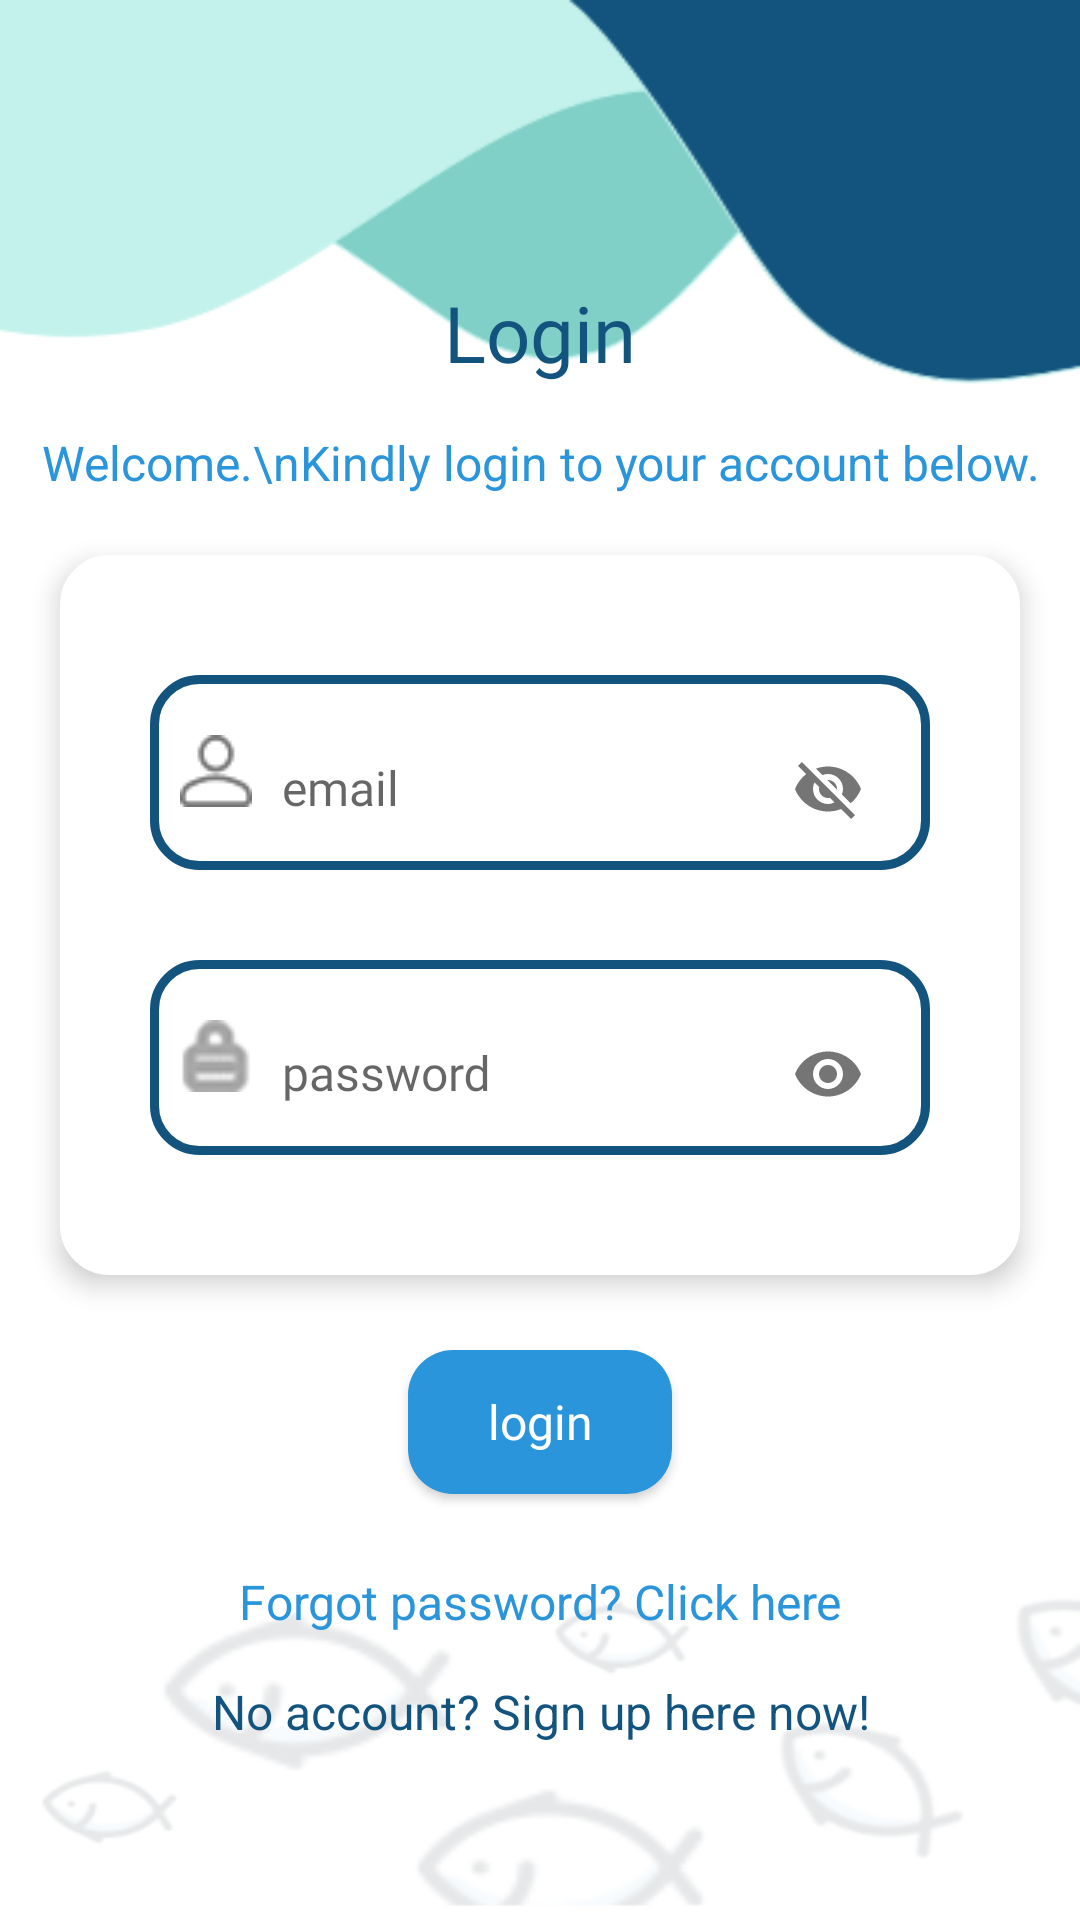

Here is an Android app screen rendered from its layout file. Give the layout XML and the strings, colors and styles it references.
<!-- AndroidManifest.xml: application theme AppTheme -->
<!-- res/layout/activity_login_.xml -->
<?xml version="1.0" encoding="utf-8"?>
<LinearLayout xmlns:android="http://schemas.android.com/apk/res/android"
    xmlns:app="http://schemas.android.com/apk/res-auto"
    xmlns:tools="http://schemas.android.com/tools"
    android:layout_width="match_parent"
    android:layout_height="match_parent"
    tools:context=".Modules.Login_Activity"
    android:background="@drawable/bg_login"
    android:orientation="vertical"
    android:gravity="center">

    <TextView
        android:layout_width="match_parent"
        android:layout_height="wrap_content"
        android:text="Login"
        android:textAlignment="center"
        style="@style/TextViewTitle"
        android:textColor="@color/colorPrimaryDark"
        android:layout_marginBottom="15dp"
        android:layout_marginTop="35dp"/>

    <TextView
        android:layout_width="match_parent"
        android:layout_height="wrap_content"
        android:text="Welcome.\nKindly login to your account below."
        android:textAlignment="center"
        android:textSize="16dp"
        android:textColor="#2a95db"
        android:layout_marginBottom="20dp"/>
    
    <LinearLayout
        android:layout_width="wrap_content"
        android:layout_height="wrap_content"
        android:orientation="vertical"
        style="@style/ButtonInvi"
        android:layout_marginHorizontal="20dp"
        android:elevation="5dp">
        
        <LinearLayout
            android:layout_width="wrap_content"
            android:layout_height="65dp"
            style="@style/ButtonCornerDark"
            android:orientation="horizontal"
            android:layout_marginBottom="30dp"
            android:layout_marginTop="30dp"
            android:layout_marginHorizontal="20dp">

            <RelativeLayout
                android:layout_width="match_parent"
                android:layout_height="match_parent"
                android:gravity="center">

                <ImageView
                    android:id="@+id/image_username"
                    android:layout_width="wrap_content"
                    android:layout_height="wrap_content"
                    android:src="@drawable/ic_username"
                    android:layout_marginTop="10dp"/>

                <android.support.design.widget.TextInputLayout
                    android:layout_width="match_parent"
                    android:layout_height="wrap_content"
                    app:passwordToggleEnabled="true"
                    android:layout_toRightOf="@id/image_username">

                    <android.support.design.widget.TextInputEditText
                        android:id="@+id/edittext_username"
                        android:layout_width="match_parent"
                        android:layout_height="wrap_content"
                        android:layout_toRightOf="@id/image_username"
                        android:paddingLeft="20dp"
                        android:hint="email"
                        android:inputType="textEmailAddress"
                        style="@style/ButtonInvi"/>


                </android.support.design.widget.TextInputLayout>

            </RelativeLayout>

        </LinearLayout>

        <LinearLayout
            android:layout_width="wrap_content"
            android:layout_height="65dp"
            style="@style/ButtonCornerDark"
            android:orientation="horizontal"
            android:layout_marginHorizontal="20dp"
            android:layout_marginBottom="30dp">

            <RelativeLayout
                android:layout_width="match_parent"
                android:layout_height="match_parent">

                <ImageView
                    android:id="@+id/image_password"
                    android:layout_width="wrap_content"
                    android:layout_height="wrap_content"
                    android:src="@drawable/ic_lock"
                    android:layout_marginTop="10dp"/>

                <android.support.design.widget.TextInputLayout
                    android:layout_width="match_parent"
                    android:layout_height="wrap_content"
                    app:passwordToggleEnabled="true"
                    android:layout_toRightOf="@id/image_password">

                    <android.support.design.widget.TextInputEditText
                        android:id="@+id/edittext_password"
                        android:layout_width="match_parent"
                        android:layout_height="wrap_content"
                        android:paddingLeft="20dp"
                        android:hint="password"
                        android:inputType="textPassword"
                        style="@style/ButtonInvi"/>

                </android.support.design.widget.TextInputLayout>

            </RelativeLayout>

        </LinearLayout>


        
    </LinearLayout>

    <Button
        android:id="@+id/button_login"
        android:layout_width="wrap_content"
        android:layout_height="wrap_content"
        style="@style/ButtonFilledSecondary"
        android:layout_marginTop="25dp"
        android:layout_marginBottom="25dp"
        android:text="login" />

    <TextView
        android:id="@+id/textview_forgot_password"
        android:layout_width="match_parent"
        android:layout_height="wrap_content"
        android:text="Forgot password? Click here"
        android:textAlignment="center"
        android:textSize="16dp"
        android:textColor="#2a95db"
        android:layout_marginBottom="15dp"/>

    <TextView
        android:id="@+id/textview_signup"
        android:layout_width="match_parent"
        android:layout_height="wrap_content"
        android:text="No account? Sign up here now!"
        android:textAlignment="center"
        android:textSize="16dp"
        android:textColor="@color/colorPrimaryDark"/>

    <ProgressBar
        android:id="@+id/progressbar_login"
        android:layout_width="match_parent"
        android:layout_height="wrap_content"
        android:layout_centerVertical="true"
        android:layout_centerHorizontal="true"
        android:layout_centerInParent="true"
        android:visibility="gone"/>


</LinearLayout>
<!-- resources referenced by this layout -->
<resources>
  <color name="colorPrimaryDark">#13547f</color>
  <!-- drawable bg_login: png bitmap (drawable, 21548 bytes) -->
  <!-- drawable ic_lock: png bitmap (drawable, 930 bytes) -->
  <!-- drawable ic_username: png bitmap (drawable, 616 bytes) -->
  <style name="ButtonCornerDark">
          <item name="android:fontFamily">@font/montserrat_medium</item>
          <item name="android:textSize">16sp</item>
          <item name="android:textColor">@color/colorPrimary</item>
          <item name="android:textAllCaps">false</item>
          <item name="android:padding">10dp</item>
          <item name="android:background">@drawable/button_corner_dark</item>
      </style>
  <style name="ButtonFilledSecondary">
          <item name="android:fontFamily">@font/montserrat_medium</item>
          <item name="android:textSize">16sp</item>
          <item name="android:textColor">#FFF</item>
          <item name="android:textAllCaps">false</item>
          <item name="android:padding">10dp</item>
          <item name="android:background">@drawable/button_filled_dark</item>
      </style>
  <style name="ButtonInvi">
          <item name="android:fontFamily">@font/montserrat_medium</item>
          <item name="android:textSize">16sp</item>
          <item name="android:textColor">@color/colorPrimaryDark</item>
          <item name="android:textAllCaps">false</item>
          <item name="android:padding">10dp</item>
          <item name="android:background">@drawable/button_invi_corner</item>
      </style>
  <style name="TextViewTitle">
          <item name="android:fontFamily">@font/montserrat_semibold</item>
          <item name="android:textSize">26sp</item>
          <item name="android:textColor">@color/colorPrimary</item>
      </style>
  <style name="AppTheme" parent="Theme.AppCompat.Light.NoActionBar">
          
          <item name="colorPrimary">@color/colorPrimaryDark</item>
          <item name="colorPrimaryDark">@color/colorPrimary</item>
          <item name="colorAccent">@color/colorAccent</item>
      </style>
  <color name="colorPrimary">#80d0c7</color>
  <!-- drawable button_corner_dark (drawable) -->
  <?xml version="1.0" encoding="utf-8"?>
  <selector xmlns:android="http://schemas.android.com/apk/res/android">
     <item>
      <shape
          android:shape="rectangle">
          <corners android:radius="15dp"  />
          <stroke android:color="@color/colorPrimaryDark"
              android:width="3dp"/>
          <solid android:color="#FFF"/>
      </shape>
     </item>
  </selector>
  <!-- drawable button_filled_dark (drawable) -->
  <?xml version="1.0" encoding="utf-8"?>
  <selector xmlns:android="http://schemas.android.com/apk/res/android">
     <item>
      <shape
          android:shape="rectangle">
          <corners android:radius="15dp"  />
  
          <solid android:color="@color/colorSecondary"/>
      </shape>
     </item>
  </selector>
  <!-- drawable button_invi_corner (drawable) -->
  <?xml version="1.0" encoding="utf-8"?>
  <selector xmlns:android="http://schemas.android.com/apk/res/android">
     <item>
      <shape
          android:shape="rectangle">
          <corners android:radius="15dp"  />
          <stroke android:color="#FFF"
              android:width="3dp"/>
          <solid android:color="#FFF"/>
      </shape>
     </item>
  </selector>
  <color name="colorAccent">#c3f2ec</color>
  <color name="colorSecondary">#2a95db</color>
</resources>
